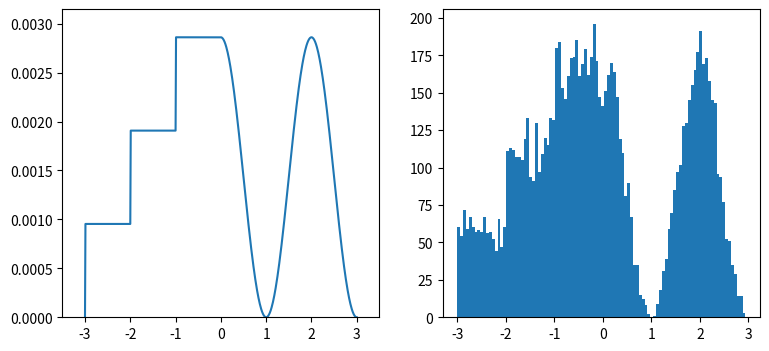

Recreate this plot in Python.
from functools import partial
import numpy
from matplotlib import pyplot

# Define a PDF
x_samples = numpy.arange(-3, 3.01, 0.01)
PDF = numpy.empty(x_samples.shape)
PDF[x_samples < 0] = numpy.round(x_samples[x_samples < 0] + 3.5) / 3
PDF[x_samples >= 0] = 0.5 * numpy.cos(numpy.pi * x_samples[x_samples >= 0]) + 0.5
PDF /= numpy.sum(PDF)

# Calculate approximated CDF
CDF = numpy.empty(PDF.shape)
cumulated = 0
for i in range(CDF.shape[0]):
    cumulated += PDF[i]
    CDF[i] = cumulated

# Generate samples
generate = partial(numpy.interp, xp=CDF, fp=x_samples)
u_rv = numpy.random.random(10000)
x = generate(u_rv)

# Visualization
fig, (ax0, ax1) = pyplot.subplots(ncols=2, figsize=(9, 4))
ax0.plot(x_samples, PDF)
ax0.axis([-3.5, 3.5, 0, numpy.max(PDF)*1.1])
ax1.hist(x, 100)
pyplot.show()
